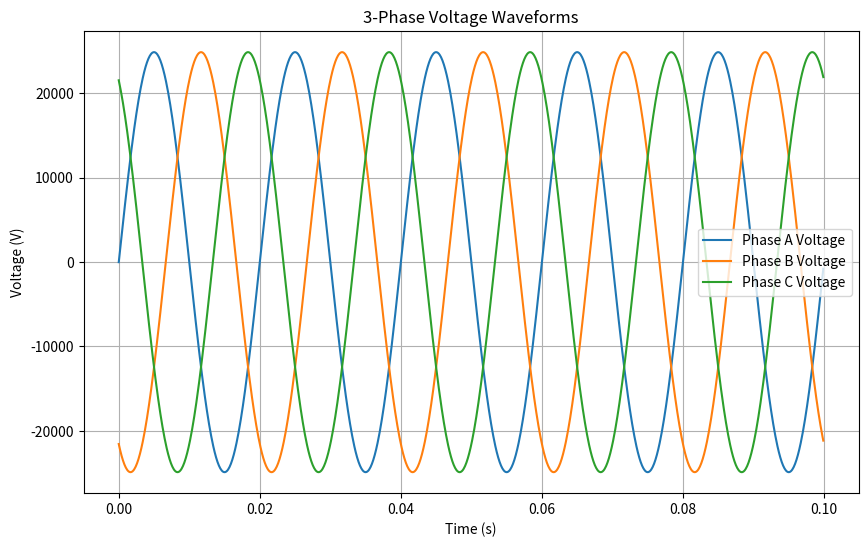

Generate this figure with matplotlib:
import numpy as np
import matplotlib.pyplot as plt
import pandas as pd

#source:
V_rms = 17606.95885
f = 50  
X_R = 7

#tran line:
R1 = 0.690 
R0 = 1.0873  
I1 = 0.0016
I0 = 0.0047
C1 = 1.2175e-8 
C0 = 5.5916e-6

length_km = 5  

V_a, V_b, V_c = 4.9e3, 24.9e3, 24.9e3  
P_a, P_b, P_c = 0.1e6, 0.15e6, 0.1e6
Q_la, Q_lb, Q_lc = 10e3, 10e3, 10e3  

#load :
sim_time = 0.1  
time_step = 1e-4 
time = np.arange(0, sim_time, time_step)


omega = 2 * np.pi * f
V_a_wave = V_rms * np.sqrt(2) * np.sin(omega * time)
V_b_wave = V_rms * np.sqrt(2) * np.sin(omega * time - 2 * np.pi / 3)
V_c_wave = V_rms * np.sqrt(2) * np.sin(omega * time + 2 * np.pi / 3)


S_sc = 100e6  
I_sc = S_sc / (np.sqrt(3) * V_rms)  

# line modeling:
Z1 = R1 + 1j * omega * I1
Z0 = R0 + 1j * omega * I0


S_a = P_a + 1j * Q_la
S_b = P_b + 1j * Q_lb
S_c = P_c + 1j * Q_lc

I_a = np.conj(S_a / V_a)
I_b = np.conj(S_b / V_b)
I_c = np.conj(S_c / V_c)


data = {
    "Time (s)": time,
    "V_a (V)": V_a_wave,
    "V_b (V)": V_b_wave,
    "V_c (V)": V_c_wave,
    "I_a (A)": [I_a.real] * len(time),
    "I_b (A)": [I_b.real] * len(time),
    "I_c (A)": [I_c.real] * len(time),
}
df = pd.DataFrame(data)


plt.figure(figsize=(10, 6))
plt.plot(time, V_a_wave, label="Phase A Voltage")
plt.plot(time, V_b_wave, label="Phase B Voltage")
plt.plot(time, V_c_wave, label="Phase C Voltage")
plt.title("3-Phase Voltage Waveforms")
plt.xlabel("Time (s)")
plt.ylabel("Voltage (V)")
plt.legend()
plt.grid()
plt.show()


df.to_csv("data.csv", index=False)
print("done!! 'data.csv'")
